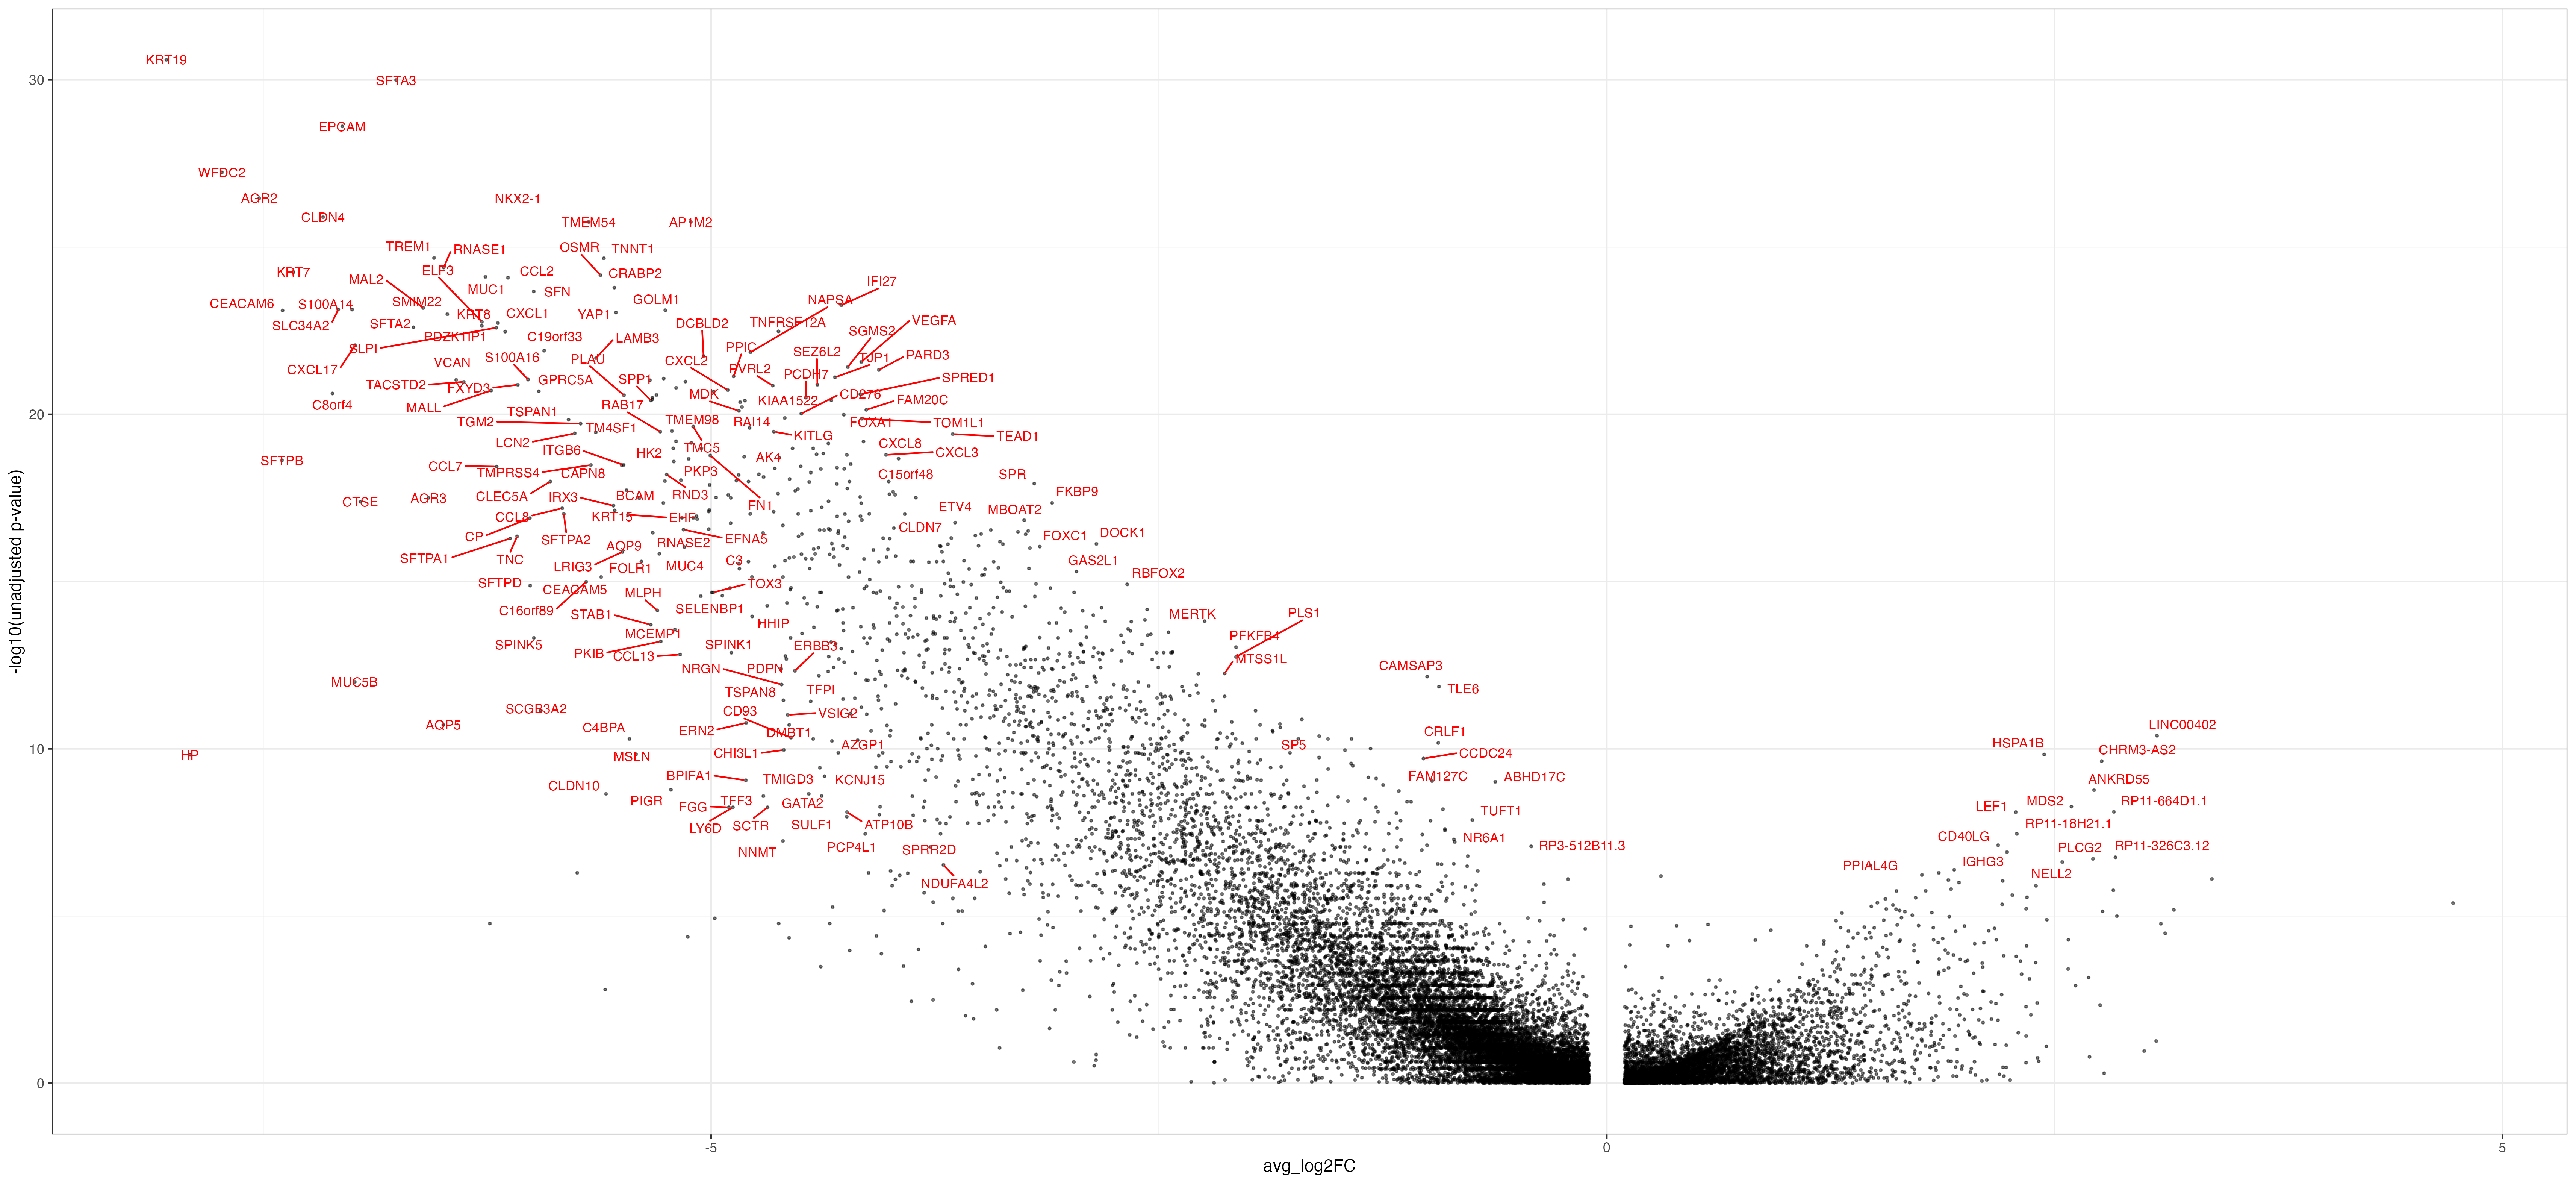

Data behind this chart, as committed beside it:
, p_val, avg_log2FC, pct.1, pct.2, p_val_adj, gene
KRT19, 2.5043423082317e-31, -8.04, 0, 0.805, 7.42136799621382e-27, KRT19
SFTA3, 1.01633070314059e-30, -6.758, 0, 0.793, 3.01179440568681e-26, SFTA3
EPCAM, 2.45767045730207e-29, -7.058, 0.033, 0.805, 7.28306063316895e-25, EPCAM
WFDC2, 5.8302368571238e-28, -7.731, 0.025, 0.768, 1.72773239024007e-23, WFDC2
AGR2, 3.43739270328832e-27, -7.522, 0, 0.72, 1.01863695369246e-22, AGR2
NKX2-1, 3.43739270328832e-27, -6.077, 0, 0.72, 1.01863695369246e-22, NKX2-1
CLDN4, 1.27293350590873e-26, -7.166, 0, 0.707, 3.77221115140994e-22, CLDN4
AP1M2, 1.75697416567001e-26, -5.113, 0.008, 0.72, 5.2066172425465e-22, AP1M2
TMEM54, 1.76353802461721e-26, -5.683, 0.042, 0.768, 5.22606858215064e-22, TMEM54
TREM1, 2.10434854797205e-25, -6.546, 0.075, 0.78, 6.23602648706038e-21, TREM1
TNNT1, 2.16058466632217e-25, -5.599, 0.025, 0.72, 6.40267660017912e-21, TNNT1
RNASE1, 4.07139349846106e-25, -6.492, 0.117, 0.817, 1.20651674933395e-20, RNASE1
KRT7, 5.58837447443539e-25, -7.331, 0.075, 0.756, 1.65605889175418e-20, KRT7
OSMR, 6.90649223118181e-25, -5.617, 0.008, 0.683, 2.04666990778842e-20, OSMR
MUC1, 7.77109124139675e-25, -6.259, 0.05, 0.744, 2.30288517847551e-20, MUC1
CCL2, 8.20784163577743e-25, -6.134, 0.158, 0.829, 2.43231179034628e-20, CCL2
CRABP2, 1.62353299265302e-24, -5.539, 0.042, 0.732, 4.81117767042796e-20, CRABP2
SFN, 2.11376306067543e-24, -5.99, 0, 0.659, 6.26392545400556e-20, SFN
IFI27, 5.46111109911559e-24, -4.273, 0.342, 0.963, 1.61834566311191e-19, IFI27
MAL2, 6.5888431183868e-24, -6.606, 0.017, 0.671, 1.95253776970275e-19, MAL2
S100A14, 7.35994386515635e-24, -7.004, 0, 0.646, 2.18104576500043e-19, S100A14
SLC34A2, 7.35994386515635e-24, -7.081, 0, 0.646, 2.18104576500043e-19, SLC34A2
GOLM1, 7.7411868070057e-24, -5.255, 0.092, 0.78, 2.29402329838807e-19, GOLM1
CEACAM6, 7.85881704567641e-24, -7.392, 0.008, 0.659, 2.32888184331575e-19, CEACAM6
YAP1, 9.03913572105569e-24, -5.531, 0.025, 0.695, 2.67865747957764e-19, YAP1
SMIM22, 1.01317225093025e-23, -6.472, 0.025, 0.683, 3.00243464840669e-19, SMIM22
ELF3, 1.70707032251526e-23, -6.28, 0.05, 0.707, 5.05873219374172e-19, ELF3
CXCL1, 1.85982891989765e-23, -6.19, 0.083, 0.744, 5.51141702122471e-19, CXCL1
KRT8, 2.26290300050369e-23, -6.28, 0.133, 0.78, 6.70588675169262e-19, KRT8
SFTA2, 2.50916612657927e-23, -6.661, 0.058, 0.707, 7.43566289950502e-19, SFTA2
SLPI, 2.5739034307151e-23, -6.199, 0.042, 0.695, 7.62750542658112e-19, SLPI
TNFRSF12A, 3.30271589387735e-23, -4.623, 0.225, 0.89, 9.78726827991615e-19, TNFRSF12A
PDZK1IP1, 3.35364875742249e-23, -6.149, 0.008, 0.646, 9.93820272774579e-19, PDZK1IP1
CXCL17, 8.60975917734358e-23, -6.987, 0, 0.622, 2.551416034614e-18, CXCL17
C19orf33, 1.24572472603131e-22, -5.931, 0.108, 0.756, 3.6915806531212e-18, C19orf33
NAPSA, 1.38738243826704e-22, -4.78, 0.125, 0.768, 4.11136911756054e-18, NAPSA
DCBLD2, 1.80649875036356e-22, -5.042, 0.067, 0.72, 5.35337839682737e-18, DCBLD2
LAMB3, 2.07055478997331e-22, -5.642, 0.033, 0.671, 6.13588206460692e-18, LAMB3
VEGFA, 2.7136157027074e-22, -4.161, 0.175, 0.829, 8.04152877340311e-18, VEGFA
SGMS2, 3.86562271916751e-22, -4.237, 0.042, 0.683, 1.1455386365981e-17, SGMS2
PARD3, 4.70156319833872e-22, -4.063, 0.008, 0.622, 1.3932612381957e-17, PARD3
PPIC, 7.33826748602792e-22, -4.874, 0.108, 0.756, 2.17462218680951e-17, PPIC
TJP1, 7.82558496901526e-22, -4.308, 0.017, 0.634, 2.31903384971798e-17, TJP1
WFDC3, 8.53194350973555e-22, -5.264, 0.025, 0.634, 2.52835613967503e-17, WFDC3
S100A16, 9.13144558692077e-22, -6.021, 0.117, 0.768, 2.7060125852281e-17, S100A16
VCAN, 9.32689674839753e-22, -6.423, 0.067, 0.695, 2.76393258242013e-17, VCAN
PRSS8, 9.61094717284734e-22, -5.341, 0, 0.598, 2.84810808520158e-17, PRSS8
AGRN, 1.04717545216666e-21, -5.143, 0.092, 0.732, 3.10319973495067e-17, AGRN
TACSTD2, 1.07136086127713e-21, -6.381, 0.083, 0.707, 3.17487077630864e-17, TACSTD2
SEZ6L2, 1.29960215939418e-21, -4.406, 0.033, 0.659, 3.8512410391487e-17, SEZ6L2
FXYD3, 1.30766952561591e-21, -6.079, 0.017, 0.622, 3.87514787221017e-17, FXYD3
PVRL2, 1.37685226515489e-21, -4.656, 0.183, 0.829, 4.08016400255999e-17, PVRL2
VWA1, 1.6090417077491e-21, -5.195, 0.025, 0.634, 4.76823419674367e-17, VWA1
CXCL2, 1.87399552181724e-21, -4.906, 0.267, 0.878, 5.5533983293532e-17, CXCL2
MALL, 1.93616052589505e-21, -6.228, 0.033, 0.646, 5.73761810243739e-17, MALL
GPRC5A, 2.04663181107819e-21, -5.962, 0.025, 0.634, 6.0649887089491e-17, GPRC5A
STEAP1, 2.06625913927052e-21, -4.985, 0.017, 0.622, 6.12315233331427e-17, STEAP1
C8orf4, 2.3779266622557e-21, -7.113, 0.025, 0.634, 7.04674787092855e-17, C8orf4
SPRED1, 2.51212649621933e-21, -4.167, 0.142, 0.78, 7.44443565889638e-17, SPRED1
PLOD2, 2.63484034470243e-21, -5.304, 0.017, 0.622, 7.80808587749117e-17, PLOD2
... 21,589 more rows
